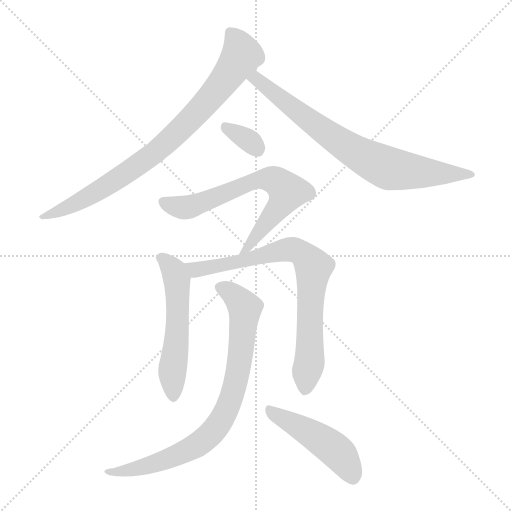
t = 0.00 s
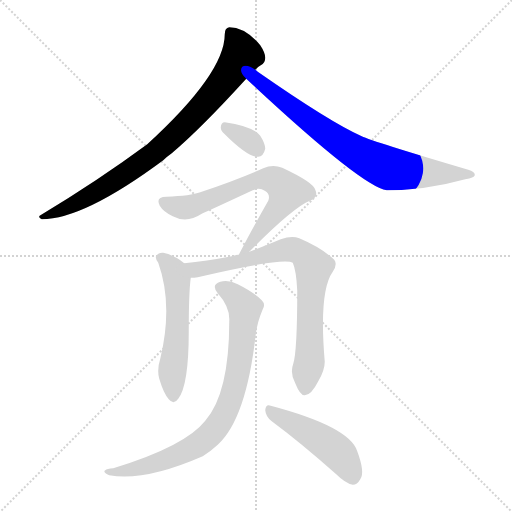
t = 1.30 s
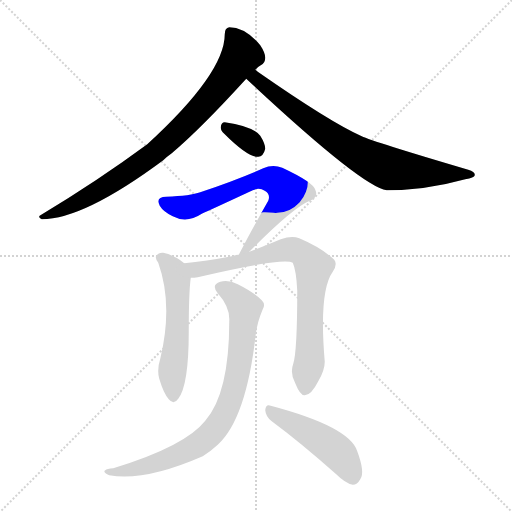
t = 2.60 s
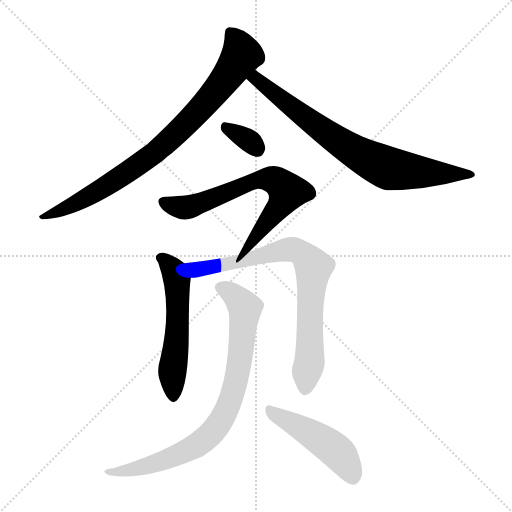
t = 3.90 s
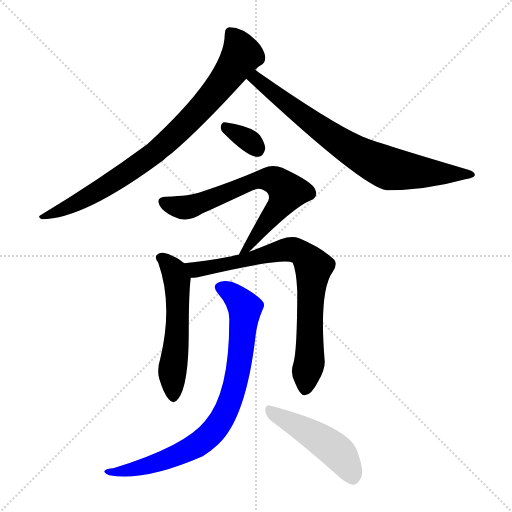
t = 5.20 s
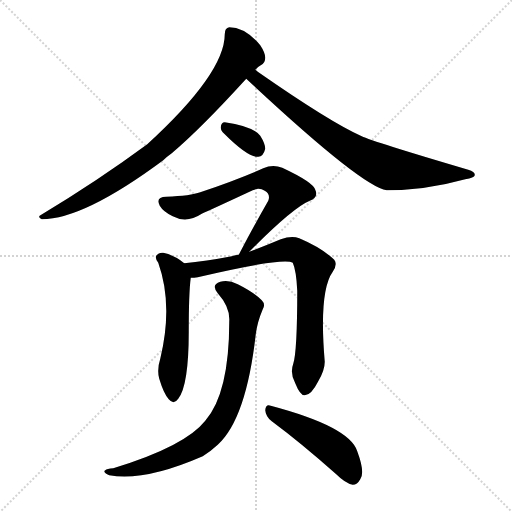
t = 6.50 s

The animated SVG that drew these frames (rendered in a browser with its animation timeline set to each time). Animation: 8 CSS @keyframes rules; one cycle of 6.50 s.

<svg version="1.1" viewBox="0 0 1024 1024" xmlns="http://www.w3.org/2000/svg">
  <g stroke="lightgray" stroke-dasharray="1,1" stroke-width="1" transform="scale(4, 4)">
    <line x1="0" y1="0" x2="256" y2="256"></line>
    <line x1="256" y1="0" x2="0" y2="256"></line>
    <line x1="128" y1="0" x2="128" y2="256"></line>
    <line x1="0" y1="128" x2="256" y2="128"></line>
  </g>
<g transform="scale(1, -1) translate(0, -900)">
   <style type="text/css">
    @keyframes keyframes0 {
      from {
       stroke: blue;
       stroke-dashoffset: 825;
       stroke-width: 128;
       }
       73% {
       animation-timing-function: step-end;
       stroke: blue;
       stroke-dashoffset: 0;
       stroke-width: 128;
       }
       to {
       stroke: black;
       stroke-width: 1024;
       }
       }
       #make-me-a-hanzi-animation-0 {
         animation: keyframes0 0.921387s both;
         animation-delay: 0.000000s;
         animation-timing-function: linear;
       }
    @keyframes keyframes1 {
      from {
       stroke: blue;
       stroke-dashoffset: 755;
       stroke-width: 128;
       }
       71% {
       animation-timing-function: step-end;
       stroke: blue;
       stroke-dashoffset: 0;
       stroke-width: 128;
       }
       to {
       stroke: black;
       stroke-width: 1024;
       }
       }
       #make-me-a-hanzi-animation-1 {
         animation: keyframes1 0.864421s both;
         animation-delay: 0.921387s;
         animation-timing-function: linear;
       }
    @keyframes keyframes2 {
      from {
       stroke: blue;
       stroke-dashoffset: 330;
       stroke-width: 128;
       }
       52% {
       animation-timing-function: step-end;
       stroke: blue;
       stroke-dashoffset: 0;
       stroke-width: 128;
       }
       to {
       stroke: black;
       stroke-width: 1024;
       }
       }
       #make-me-a-hanzi-animation-2 {
         animation: keyframes2 0.518555s both;
         animation-delay: 1.785807s;
         animation-timing-function: linear;
       }
    @keyframes keyframes3 {
      from {
       stroke: blue;
       stroke-dashoffset: 668;
       stroke-width: 128;
       }
       68% {
       animation-timing-function: step-end;
       stroke: blue;
       stroke-dashoffset: 0;
       stroke-width: 128;
       }
       to {
       stroke: black;
       stroke-width: 1024;
       }
       }
       #make-me-a-hanzi-animation-3 {
         animation: keyframes3 0.793620s both;
         animation-delay: 2.304362s;
         animation-timing-function: linear;
       }
    @keyframes keyframes4 {
      from {
       stroke: blue;
       stroke-dashoffset: 545;
       stroke-width: 128;
       }
       64% {
       animation-timing-function: step-end;
       stroke: blue;
       stroke-dashoffset: 0;
       stroke-width: 128;
       }
       to {
       stroke: black;
       stroke-width: 1024;
       }
       }
       #make-me-a-hanzi-animation-4 {
         animation: keyframes4 0.693522s both;
         animation-delay: 3.097982s;
         animation-timing-function: linear;
       }
    @keyframes keyframes5 {
      from {
       stroke: blue;
       stroke-dashoffset: 772;
       stroke-width: 128;
       }
       72% {
       animation-timing-function: step-end;
       stroke: blue;
       stroke-dashoffset: 0;
       stroke-width: 128;
       }
       to {
       stroke: black;
       stroke-width: 1024;
       }
       }
       #make-me-a-hanzi-animation-5 {
         animation: keyframes5 0.878255s both;
         animation-delay: 3.791504s;
         animation-timing-function: linear;
       }
    @keyframes keyframes6 {
      from {
       stroke: blue;
       stroke-dashoffset: 807;
       stroke-width: 128;
       }
       72% {
       animation-timing-function: step-end;
       stroke: blue;
       stroke-dashoffset: 0;
       stroke-width: 128;
       }
       to {
       stroke: black;
       stroke-width: 1024;
       }
       }
       #make-me-a-hanzi-animation-6 {
         animation: keyframes6 0.906738s both;
         animation-delay: 4.669759s;
         animation-timing-function: linear;
       }
    @keyframes keyframes7 {
      from {
       stroke: blue;
       stroke-dashoffset: 470;
       stroke-width: 128;
       }
       60% {
       animation-timing-function: step-end;
       stroke: blue;
       stroke-dashoffset: 0;
       stroke-width: 128;
       }
       to {
       stroke: black;
       stroke-width: 1024;
       }
       }
       #make-me-a-hanzi-animation-7 {
         animation: keyframes7 0.632487s both;
         animation-delay: 5.576497s;
         animation-timing-function: linear;
       }
</style>
<path d="M 510.5 760.5 Q 516.5 767.5 521.5 769.5 Q 530.5 773.5 530.5 784.5 Q 530.5 794.5 520.5 809.5 Q 490.5 845.5 458.5 845.5 Q 449.5 844.5 449.5 831.5 Q 449.5 753.5 294.5 611.5 Q 195.5 538.5 82.5 470.5 Q 73.5 466.5 83.5 461.5 Q 167.5 461.5 326.5 579.5 Q 333.5 586.5 343.5 593.5 Q 401.5 642.5 492.5 742.5 L 510.5 760.5 Z" fill="lightgray"></path> 
<path d="M 492.5 742.5 Q 723.5 526.5 773.5 519.5 Q 851.5 519.5 930.5 541.5 Q 948.5 544.5 949.5 549.5 Q 950.5 556.5 936.5 560.5 Q 743.5 617.5 723.5 627.5 Q 660.5 655.5 515.5 756.5 Q 512.5 759.5 510.5 760.5 C 486.5 778.5 470.5 762.5 492.5 742.5 Z" fill="lightgray"></path> 
<path d="M 448.5 632.5 Q 496.5 584.5 516.5 586.5 Q 526.5 586.5 530.5 602.5 Q 530.5 612.5 520.5 628.5 Q 505.5 647.5 449.5 655.5 Q 442.5 655.5 441.5 645.5 Q 441.5 638.5 448.5 632.5 Z" fill="lightgray"></path> 
<path d="M 498.5 396.5 Q 585.5 484.5 619.5 498.5 Q 637.5 505.5 630.5 520.5 Q 626.5 535.5 564.5 564.5 Q 545.5 571.5 526.5 563.5 Q 477.5 541.5 400.5 515.5 Q 381.5 508.5 332.5 506.5 Q 310.5 506.5 319.5 488.5 Q 326.5 476.5 345.5 467.5 Q 373.5 452.5 403.5 472.5 Q 419.5 479.5 505.5 519.5 Q 518.5 525.5 529.5 518.5 Q 541.5 511.5 536.5 498.5 Q 508.5 449.5 477.5 390.5 C 463.5 363.5 477.5 375.5 498.5 396.5 Z" fill="lightgray"></path> 
<path d="M 368.5 373.5 Q 349.5 389.5 326.5 394.5 Q 317.5 395.5 312.5 388.5 Q 309.5 384.5 316.5 374.5 Q 346.5 290.5 320.5 182.5 Q 313.5 160.5 318.5 142.5 Q 327.5 112.5 337.5 101.5 Q 347.5 89.5 356.5 102.5 Q 377.5 129.5 377.5 236.5 Q 377.5 314.5 381.5 344.5 C 383.5 362.5 383.5 362.5 368.5 373.5 Z" fill="lightgray"></path> 
<path d="M 586.5 172.5 Q 579.5 153.5 590.5 133.5 Q 600.5 108.5 609.5 109.5 Q 622.5 109.5 636.5 137.5 Q 649.5 159.5 649.5 176.5 Q 637.5 317.5 665.5 356.5 Q 675.5 371.5 668.5 380.5 Q 643.5 404.5 598.5 423.5 Q 583.5 429.5 561.5 421.5 Q 530.5 408.5 498.5 396.5 L 477.5 390.5 Q 470.5 390.5 463.5 387.5 Q 411.5 377.5 368.5 373.5 C 338.5 370.5 351.5 341.5 381.5 344.5 Q 388.5 344.5 395.5 345.5 Q 566.5 385.5 585.5 374.5 Q 592.5 359.5 594.5 318.5 Q 594.5 197.5 586.5 172.5 Z" fill="lightgray"></path> 
<path d="M 458.5 257.5 Q 458.5 113.5 410.5 58.5 Q 370.5 7.5 226.5 -36.5 Q 213.5 -37.5 210.5 -40.5 Q 204.5 -44.5 218.5 -50.5 Q 288.5 -63.5 405.5 -12.5 Q 421.5 -2.5 435.5 10.5 Q 492.5 62.5 511.5 231.5 Q 514.5 255.5 525.5 281.5 Q 531.5 291.5 523.5 299.5 Q 507.5 315.5 475.5 331.5 Q 456.5 341.5 440.5 336.5 Q 421.5 330.5 435.5 313.5 Q 460.5 285.5 458.5 257.5 Z" fill="lightgray"></path> 
<path d="M 543.5 57.5 Q 601.5 14.5 672.5 -48.5 Q 690.5 -66.5 705.5 -69.5 Q 714.5 -69.5 720.5 -58.5 Q 730.5 -45.5 714.5 -2.5 Q 699.5 46.5 541.5 88.5 Q 531.5 92.5 530.5 79.5 Q 531.5 66.5 543.5 57.5 Z" fill="lightgray"></path> 
      <clipPath id="make-me-a-hanzi-clip-0">
      <path d="M 510.5 760.5 Q 516.5 767.5 521.5 769.5 Q 530.5 773.5 530.5 784.5 Q 530.5 794.5 520.5 809.5 Q 490.5 845.5 458.5 845.5 Q 449.5 844.5 449.5 831.5 Q 449.5 753.5 294.5 611.5 Q 195.5 538.5 82.5 470.5 Q 73.5 466.5 83.5 461.5 Q 167.5 461.5 326.5 579.5 Q 333.5 586.5 343.5 593.5 Q 401.5 642.5 492.5 742.5 L 510.5 760.5 Z" fill="lightgray"></path>
      </clipPath>
      <path clip-path="url(#make-me-a-hanzi-clip-0)" d="M 460.5 834.5 L 483.5 790.5 L 440.5 727.5 L 358.5 638.5 L 286.5 576.5 L 206.5 523.5 L 88.5 466.5 " fill="none" id="make-me-a-hanzi-animation-0" stroke-dasharray="697 1394" stroke-linecap="round"></path>

      <clipPath id="make-me-a-hanzi-clip-1">
      <path d="M 492.5 742.5 Q 723.5 526.5 773.5 519.5 Q 851.5 519.5 930.5 541.5 Q 948.5 544.5 949.5 549.5 Q 950.5 556.5 936.5 560.5 Q 743.5 617.5 723.5 627.5 Q 660.5 655.5 515.5 756.5 Q 512.5 759.5 510.5 760.5 C 486.5 778.5 470.5 762.5 492.5 742.5 Z" fill="lightgray"></path>
      </clipPath>
      <path clip-path="url(#make-me-a-hanzi-clip-1)" d="M 508.5 753.5 L 513.5 740.5 L 639.5 642.5 L 753.5 573.5 L 777.5 563.5 L 824.5 556.5 L 943.5 550.5 " fill="none" id="make-me-a-hanzi-animation-1" stroke-dasharray="627 1254" stroke-linecap="round"></path>

      <clipPath id="make-me-a-hanzi-clip-2">
      <path d="M 448.5 632.5 Q 496.5 584.5 516.5 586.5 Q 526.5 586.5 530.5 602.5 Q 530.5 612.5 520.5 628.5 Q 505.5 647.5 449.5 655.5 Q 442.5 655.5 441.5 645.5 Q 441.5 638.5 448.5 632.5 Z" fill="lightgray"></path>
      </clipPath>
      <path clip-path="url(#make-me-a-hanzi-clip-2)" d="M 453.5 643.5 L 501.5 616.5 L 514.5 602.5 " fill="none" id="make-me-a-hanzi-animation-2" stroke-dasharray="202 404" stroke-linecap="round"></path>

      <clipPath id="make-me-a-hanzi-clip-3">
      <path d="M 498.5 396.5 Q 585.5 484.5 619.5 498.5 Q 637.5 505.5 630.5 520.5 Q 626.5 535.5 564.5 564.5 Q 545.5 571.5 526.5 563.5 Q 477.5 541.5 400.5 515.5 Q 381.5 508.5 332.5 506.5 Q 310.5 506.5 319.5 488.5 Q 326.5 476.5 345.5 467.5 Q 373.5 452.5 403.5 472.5 Q 419.5 479.5 505.5 519.5 Q 518.5 525.5 529.5 518.5 Q 541.5 511.5 536.5 498.5 Q 508.5 449.5 477.5 390.5 C 463.5 363.5 477.5 375.5 498.5 396.5 Z" fill="lightgray"></path>
      </clipPath>
      <path clip-path="url(#make-me-a-hanzi-clip-3)" d="M 327.5 496.5 L 360.5 485.5 L 385.5 487.5 L 515.5 540.5 L 551.5 538.5 L 575.5 516.5 L 491.5 400.5 " fill="none" id="make-me-a-hanzi-animation-3" stroke-dasharray="540 1080" stroke-linecap="round"></path>

      <clipPath id="make-me-a-hanzi-clip-4">
      <path d="M 368.5 373.5 Q 349.5 389.5 326.5 394.5 Q 317.5 395.5 312.5 388.5 Q 309.5 384.5 316.5 374.5 Q 346.5 290.5 320.5 182.5 Q 313.5 160.5 318.5 142.5 Q 327.5 112.5 337.5 101.5 Q 347.5 89.5 356.5 102.5 Q 377.5 129.5 377.5 236.5 Q 377.5 314.5 381.5 344.5 C 383.5 362.5 383.5 362.5 368.5 373.5 Z" fill="lightgray"></path>
      </clipPath>
      <path clip-path="url(#make-me-a-hanzi-clip-4)" d="M 322.5 383.5 L 349.5 356.5 L 354.5 331.5 L 346.5 106.5 " fill="none" id="make-me-a-hanzi-animation-4" stroke-dasharray="417 834" stroke-linecap="round"></path>

      <clipPath id="make-me-a-hanzi-clip-5">
      <path d="M 586.5 172.5 Q 579.5 153.5 590.5 133.5 Q 600.5 108.5 609.5 109.5 Q 622.5 109.5 636.5 137.5 Q 649.5 159.5 649.5 176.5 Q 637.5 317.5 665.5 356.5 Q 675.5 371.5 668.5 380.5 Q 643.5 404.5 598.5 423.5 Q 583.5 429.5 561.5 421.5 Q 530.5 408.5 498.5 396.5 L 477.5 390.5 Q 470.5 390.5 463.5 387.5 Q 411.5 377.5 368.5 373.5 C 338.5 370.5 351.5 341.5 381.5 344.5 Q 388.5 344.5 395.5 345.5 Q 566.5 385.5 585.5 374.5 Q 592.5 359.5 594.5 318.5 Q 594.5 197.5 586.5 172.5 Z" fill="lightgray"></path>
      </clipPath>
      <path clip-path="url(#make-me-a-hanzi-clip-5)" d="M 375.5 367.5 L 405.5 360.5 L 582.5 401.5 L 607.5 390.5 L 626.5 365.5 L 619.5 284.5 L 620.5 185.5 L 610.5 121.5 " fill="none" id="make-me-a-hanzi-animation-5" stroke-dasharray="644 1288" stroke-linecap="round"></path>

      <clipPath id="make-me-a-hanzi-clip-6">
      <path d="M 458.5 257.5 Q 458.5 113.5 410.5 58.5 Q 370.5 7.5 226.5 -36.5 Q 213.5 -37.5 210.5 -40.5 Q 204.5 -44.5 218.5 -50.5 Q 288.5 -63.5 405.5 -12.5 Q 421.5 -2.5 435.5 10.5 Q 492.5 62.5 511.5 231.5 Q 514.5 255.5 525.5 281.5 Q 531.5 291.5 523.5 299.5 Q 507.5 315.5 475.5 331.5 Q 456.5 341.5 440.5 336.5 Q 421.5 330.5 435.5 313.5 Q 460.5 285.5 458.5 257.5 Z" fill="lightgray"></path>
      </clipPath>
      <path clip-path="url(#make-me-a-hanzi-clip-6)" d="M 441.5 324.5 L 481.5 295.5 L 489.5 271.5 L 473.5 146.5 L 439.5 53.5 L 405.5 18.5 L 352.5 -11.5 L 289.5 -33.5 L 215.5 -44.5 " fill="none" id="make-me-a-hanzi-animation-6" stroke-dasharray="679 1358" stroke-linecap="round"></path>

      <clipPath id="make-me-a-hanzi-clip-7">
      <path d="M 543.5 57.5 Q 601.5 14.5 672.5 -48.5 Q 690.5 -66.5 705.5 -69.5 Q 714.5 -69.5 720.5 -58.5 Q 730.5 -45.5 714.5 -2.5 Q 699.5 46.5 541.5 88.5 Q 531.5 92.5 530.5 79.5 Q 531.5 66.5 543.5 57.5 Z" fill="lightgray"></path>
      </clipPath>
      <path clip-path="url(#make-me-a-hanzi-clip-7)" d="M 542.5 76.5 L 658.5 9.5 L 689.5 -21.5 L 705.5 -54.5 " fill="none" id="make-me-a-hanzi-animation-7" stroke-dasharray="342 684" stroke-linecap="round"></path>

</g>
</svg>
